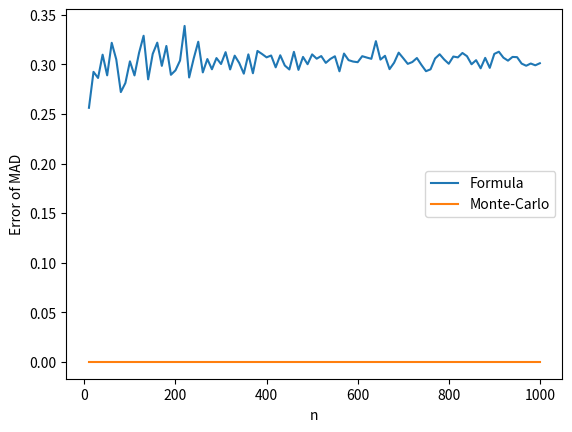

Write the Python code that produced this figure.
import numpy as np
from numpy import matlib as mtlb
from matplotlib import pyplot as plt
import math

# вычисление MAD:
def MAD(n):
    return np.median(n - np.median(n))

# вычисление погрешностей СКО и MAD по формуле:
def Formula(n, dn, sdN):
    meanN = np.mean(n)
    erD = (2/ (np.size(n) - 1)) * sum((n - meanN) * dn)
    erSD = max([sdN - math.sqrt(pow(sdN, 2) - erD), math.sqrt(pow(sdN, 2) + erD) - sdN])
    dwnN = n - dn
    upN = n + dn
    dwnMed = np.median(dwnN)
    upMed = np.median(upN)
    erMed = max([np.median(n) - dwnMed, upMed - np.median(n)])
    erMAD = np.median(dn + erMed)
    return [erSD, erMAD]

# вычисление погрешностей СКО и MAD по методу Монте-Карло:
def MonteCarlo(n, dn, sdN, madN):
    m = pow(10, 3) # число повторов
    k = np.size(n)
    errors = np.zeros([k, m])
    for i in range(k):
        errors[i, :] = np.random.uniform(-dn[i], dn[i], m)
    tmN = mtlb.repmat(n, m, 1)
    inacN = np.transpose(tmN) + errors
    inacSD = np.zeros(m)
    inacMAD = np.zeros(m)
    for i in range(m):
        inacSD[i] = np.std(inacN[:, i])
        inacMAD[i] = MAD(inacN[:, i])
    minErSD = abs(sdN - min(inacSD))
    maxErSD = abs(sdN - max(inacSD))
    erSD = max([minErSD, maxErSD])
    minErMAD = abs(madN - min(inacMAD))
    maxErMAD = abs(madN - max(inacMAD))
    erMAD = max([minErMAD, maxErMAD])
    return [erSD, erMAD]

m = range(10, 1010, 10) # количество чисел в выборке
k = np.size(m)
erFormula = np.zeros([2, k])
erMonteCarlo = np.zeros([2, k])
for i in range(k):
    n = np.random.uniform(-1, 1, m[i])
    dn = np.random.uniform(0.1, 0.2, m[i])
    sdN = np.std(n)
    madN = MAD(n)
    [erFormula[0, i], erFormula[1, i]] = Formula(n, dn, sdN)
    [erMonteCarlo[0, i], erMonteCarlo[1, i]] = MonteCarlo(n, dn, sdN, madN)
# # СКО:
# plt.plot(m, erFormula[0, :], m, erMonteCarlo[0, :])
# plt.xlabel("n")
# plt.ylabel("Error of SD")
# plt.legend(["Formula", "Monte-Carlo"])
# plt.show()
# MAD:
plt.plot(m, erFormula[1, :], m, erMonteCarlo[1, :])
plt.xlabel("n")
plt.ylabel("Error of MAD")
plt.legend(["Formula", "Monte-Carlo"])
plt.show()